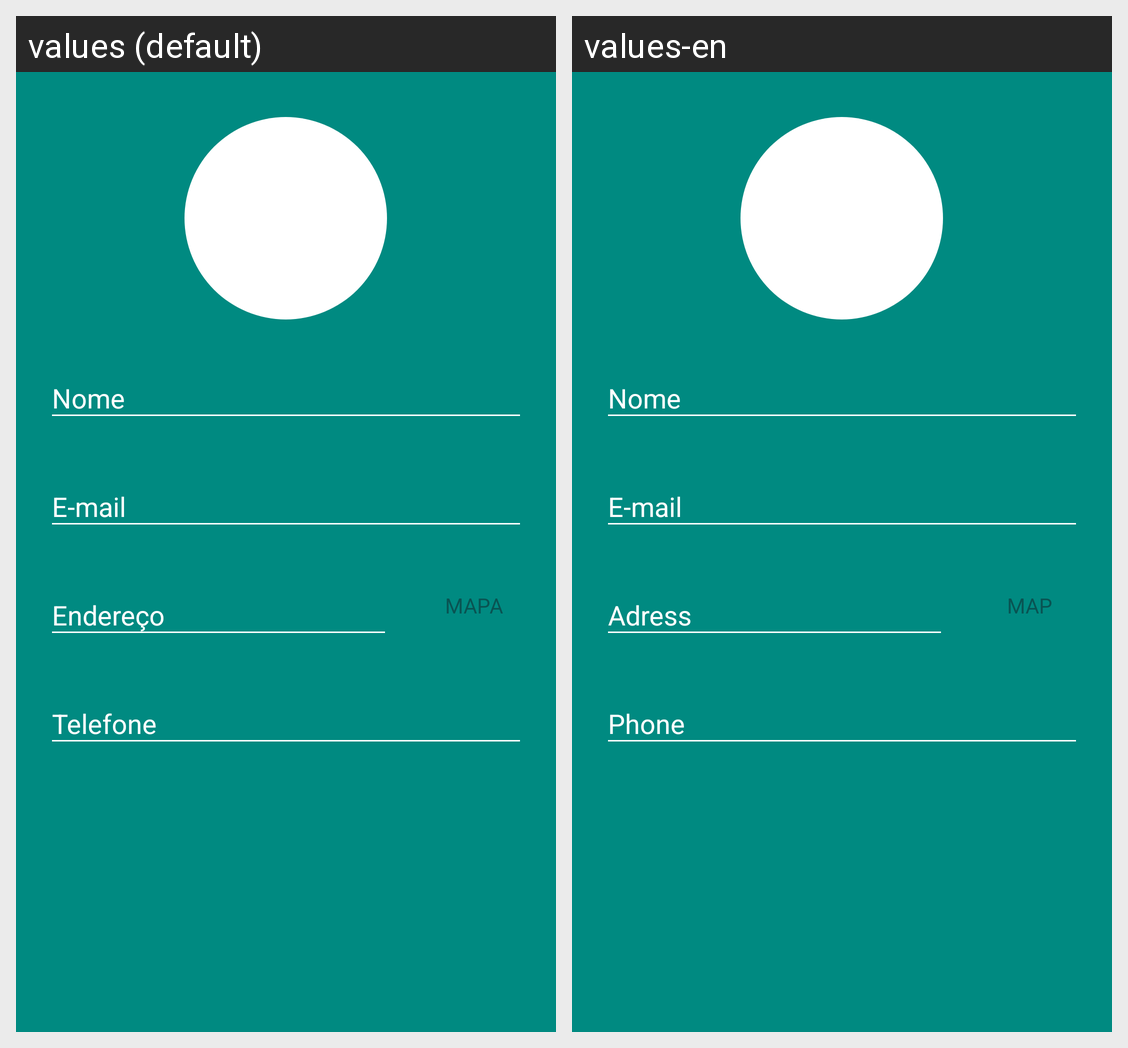

The same Android screen rendered under two of its app's locales, left to right. List the strings drawn on it with the default value and each locale's translation.
Android screen res/layout/addcontact.xml rendered under 2 locales, left to right: values (default), values-en. Device: Nexus 5 (rendered at 1080×1920; each locale shown at half size, 540×960, under a caption strip naming it); theme AppThemeNoActionBar.
Strings drawn on this screen, with the default value and each locale's value (text and hints the layout hard-codes, and strings that could not be matched under every locale, appear in the picture but are not listed):

email
  values: E-mail
  values-en: E-mail

adress
  values: Endereço
  values-en: Adress

map
  values: Mapa
  values-en: Map

phone
  values: Telefone
  values-en: Phone
